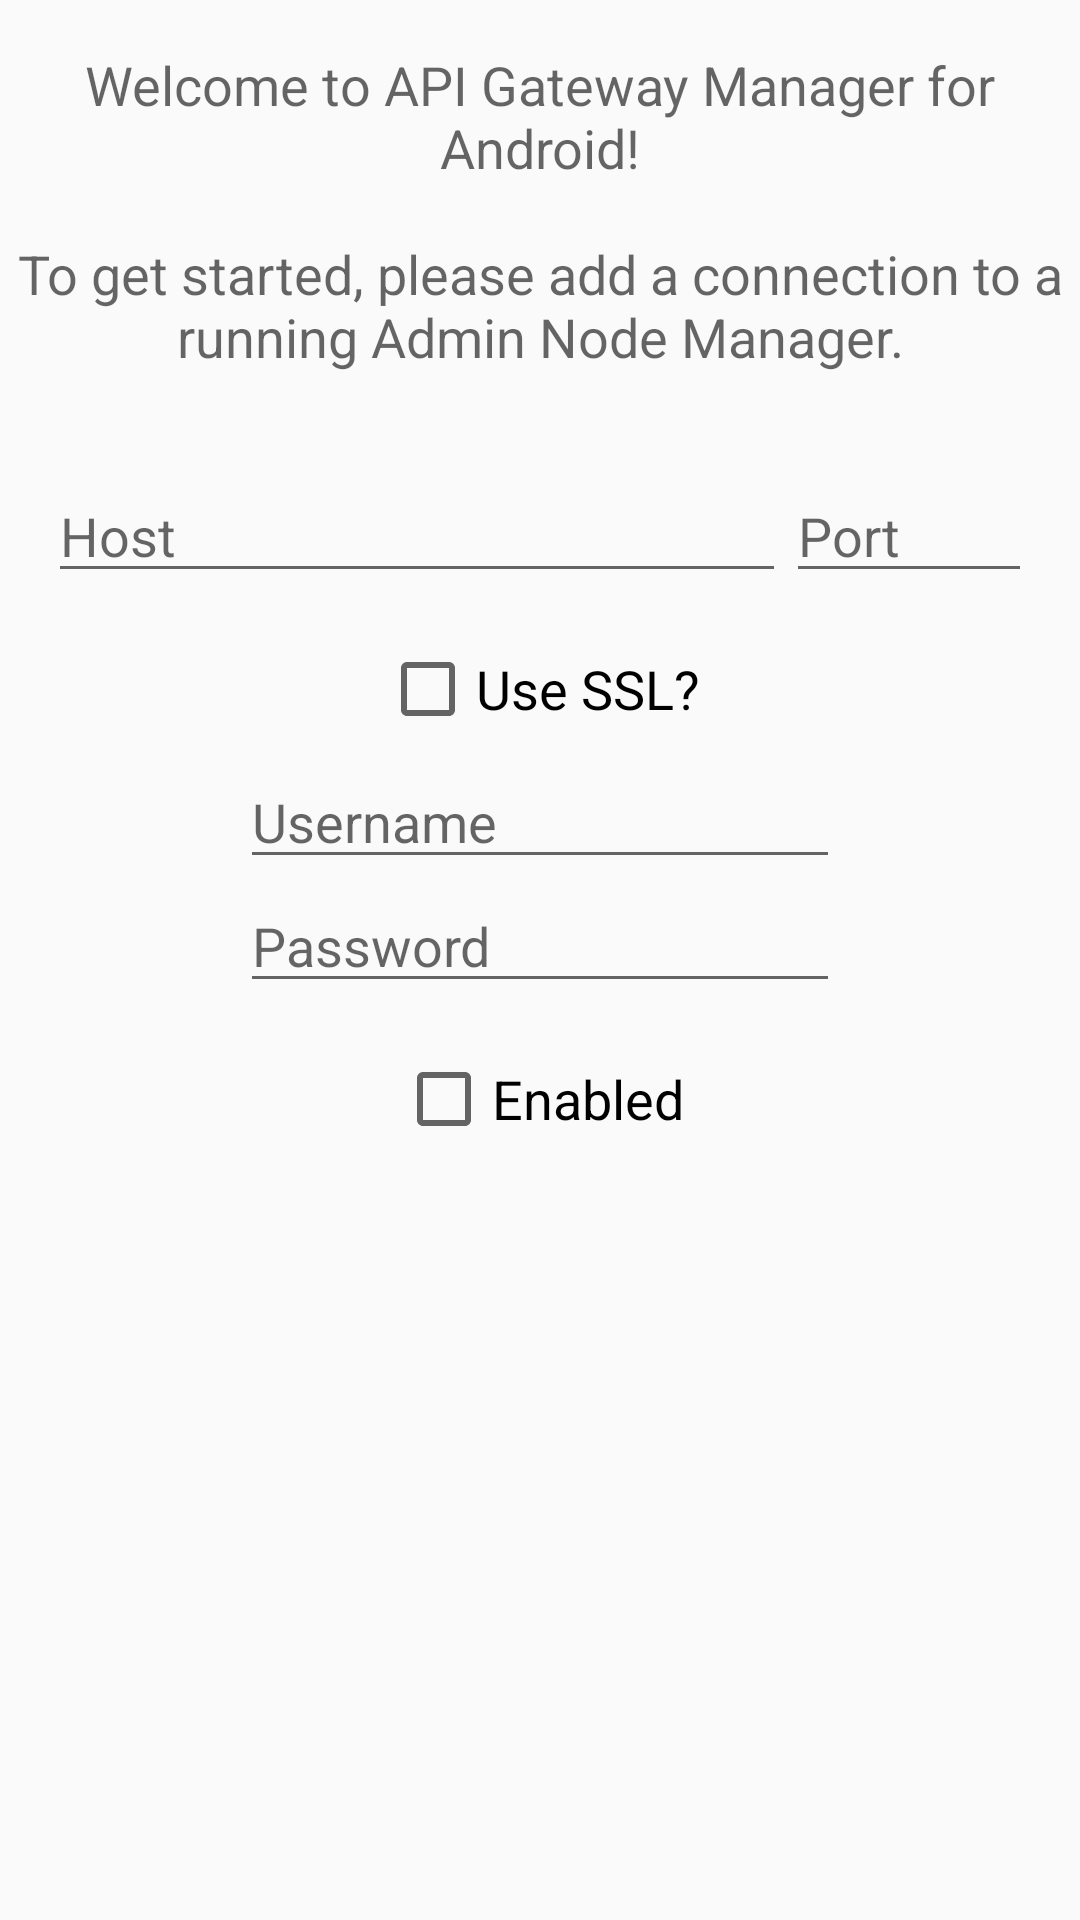

Android layout source for this screen:
<!-- AndroidManifest.xml: application theme AppTheme -->
<!-- res/layout/welcome.xml -->
<?xml version="1.0" encoding="utf-8"?>
<LinearLayout xmlns:android="http://schemas.android.com/apk/res/android"
    android:id="@id/container02"
    android:orientation="vertical"
    android:layout_width="match_parent"
    android:layout_height="match_parent">

    <TextView
        android:id="@android:id/text1"
        android:textAppearance="@style/MediumText"
        android:layout_width="match_parent"
        android:layout_height="wrap_content"
        android:paddingTop="@dimen/activity_horizontal_margin"
        android:paddingBottom="@dimen/activity_horizontal_margin"
        android:gravity="center"
        android:text="@string/welcome_msg"/>

    <include layout="@layout/server_dlg2"/>

</LinearLayout>
<!-- res/layout/server_dlg2.xml (included above) -->
<LinearLayout xmlns:android="http://schemas.android.com/apk/res/android"
    android:layout_width="match_parent"
    android:layout_height="wrap_content"
    android:orientation="vertical"
    android:paddingLeft="@dimen/activity_vertical_margin"
    android:paddingRight="@dimen/activity_vertical_margin"
    >
	<LinearLayout
		android:orientation="horizontal"
		android:layout_width="match_parent"
		android:layout_height="wrap_content"
        android:paddingTop="@dimen/activity_horizontal_margin"
        >
		<EditText
			android:id="@id/edit_host"
			android:layout_height="wrap_content"
			android:layout_width="0dp"
			android:layout_weight="0.75"
			android:scrollHorizontally="true"
			android:inputType="text"
			android:gravity="fill_horizontal"
			android:hint="@string/host"
			android:textAppearance="?android:attr/textAppearanceMedium"
		/>
		<EditText
			android:id="@id/edit_port"
			android:layout_height="wrap_content"
			android:layout_width="0dp"
			android:layout_weight="0.25"
			android:scrollHorizontally="true"
			android:inputType="number"
			android:gravity="fill_horizontal"
			android:textAppearance="?android:attr/textAppearanceMedium"
			android:hint="@string/port"
		/>
	</LinearLayout>
    <LinearLayout
        android:layout_height="wrap_content"
        android:layout_width="match_parent"
        android:orientation="vertical"
        android:paddingTop="@dimen/activity_horizontal_margin">
        <RelativeLayout
            android:layout_height="wrap_content"
            android:layout_width="match_parent"
        >
        <CheckBox
            android:id="@id/edit_use_ssl"
            android:layout_height="wrap_content"
            android:layout_width="wrap_content"
            android:text="@string/use_ssl"
            android:layout_centerHorizontal="true"
            android:textAppearance="?android:attr/textAppearanceMedium"
        />
        </RelativeLayout>
    </LinearLayout>

    <EditText
        android:id="@id/edit_user"
        android:layout_height="wrap_content"
        android:layout_width="200dp"
        android:scrollHorizontally="true"
        android:inputType="text"
        android:layout_gravity="center"
        android:paddingTop="@dimen/activity_horizontal_margin"
        android:hint="@string/username"
        android:textAppearance="?android:attr/textAppearanceMedium"
    />
    <EditText
        android:id="@id/edit_passwd"
        android:layout_height="wrap_content"
        android:layout_width="200dp"
        android:scrollHorizontally="true"
        android:inputType="textPassword"
        android:layout_gravity="center"
        android:hint="@string/password"
        android:textAppearance="?android:attr/textAppearanceMedium"
    />

    <LinearLayout
        android:layout_height="wrap_content"
        android:layout_width="match_parent"
        android:orientation="vertical"
        android:paddingTop="@dimen/activity_horizontal_margin"
        >

        <RelativeLayout
            android:layout_height="wrap_content"
            android:layout_width="match_parent"
        >
        <CheckBox
            android:id="@id/edit_enabled"
            android:layout_height="wrap_content"
            android:layout_width="wrap_content"
            android:text="@string/enabled"
            android:layout_centerHorizontal="true"
            android:textAppearance="?android:attr/textAppearanceMedium"
        />
        </RelativeLayout>
    </LinearLayout>
	
</LinearLayout>
<!-- resources referenced by this layout -->
<resources>
  <dimen name="activity_horizontal_margin">16dp</dimen>
  <dimen name="activity_horizontal_margin_large">32dp</dimen>
  <dimen name="activity_vertical_margin">16dp</dimen>
  <string name="action_save">Save</string>
  <string name="enabled">Enabled</string>
  <string name="host">Host</string>
  <string name="password">Password</string>
  <string name="port">Port</string>
  <string name="use_ssl">Use SSL?</string>
  <string name="username">Username</string>
  <string name="welcome_msg">Welcome to API Gateway Manager for Android!\n\nTo get started, please add a connection to a running Admin Node Manager.</string>
  <style name="MediumText" parent="android:TextAppearance.Holo.Medium">
      </style>
  <style name="AppTheme" parent="Theme.AppCompat.Light.NoActionBar">
          
  
  
          <item name="ic_discard">@mipmap/ic_action_discard_holo_light</item>
          <item name="ic_new">@mipmap/ic_action_new_holo_light</item>
          <item name="ic_back">@mipmap/ic_action_back_holo_light</item>
          <item name="ic_drawer">@mipmap/ic_ab_drawer_holo_light</item>
          <item name="ic_settings">@mipmap/ic_action_settings_holo_light</item>
          <item name="ic_save">@mipmap/ic_action_done_holo_light</item>
          <item name="ic_cancel">@mipmap/ic_action_cancel_holo_light</item>
          <item name="ic_cloud">@mipmap/ic_action_cloud_holo_light</item>
          <item name="ic_upload">@mipmap/ic_action_upload_holo_light</item>
      </style>
</resources>
